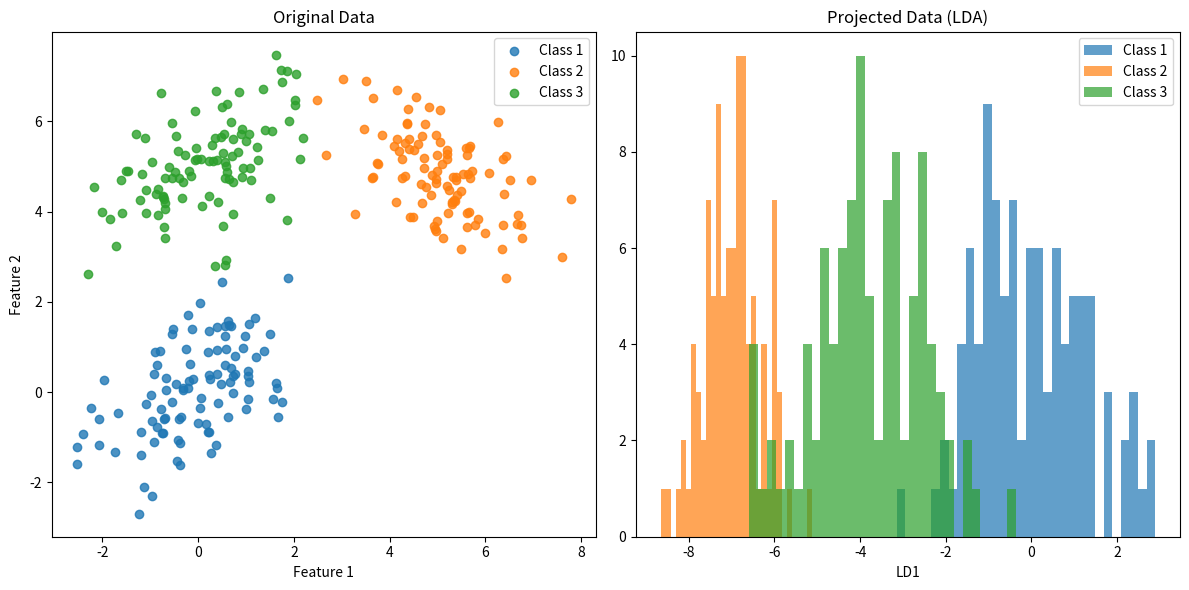
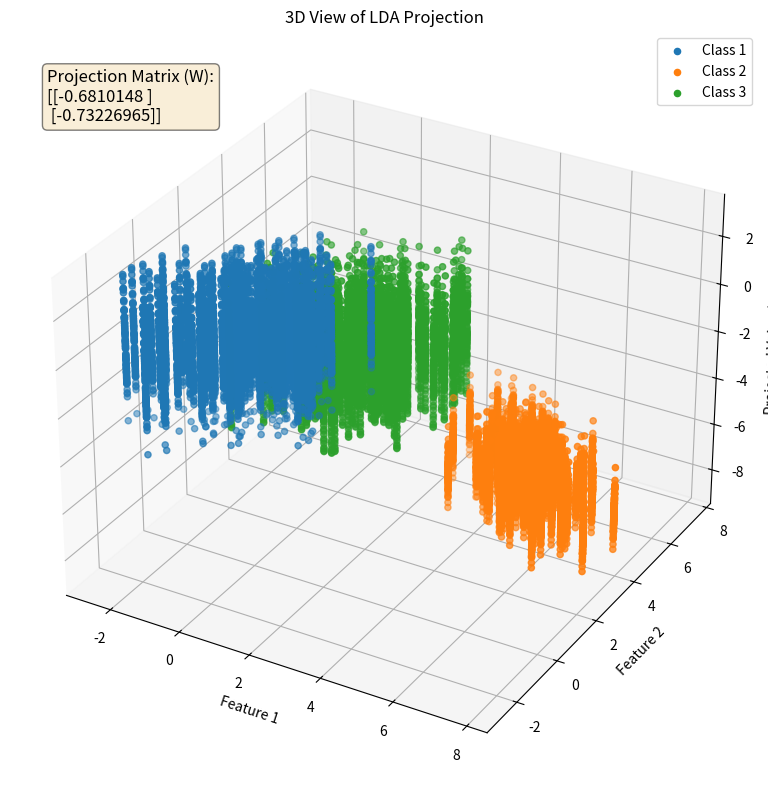

Here is the Python script that generated these plots, in order:
import numpy as np
import matplotlib.pyplot as plt
from mpl_toolkits.mplot3d import Axes3D

def generate_data():
    np.random.seed(0)
    # Generate three classes of 2D data
    mean1 = np.array([0, 0])
    cov1 = np.array([[1, 0.5], [0.5, 1]])
    class1_data = np.random.multivariate_normal(mean1, cov1, 100)

    mean2 = np.array([5, 5])
    cov2 = np.array([[1, -0.5], [-0.5, 1]])
    class2_data = np.random.multivariate_normal(mean2, cov2, 100)

    mean3 = np.array([0, 5])
    cov3 = np.array([[1, 0.5], [0.5, 1]])
    class3_data = np.random.multivariate_normal(mean3, cov3, 100)

    return class1_data, class2_data, class3_data

def lda_demo():
    # 1. Generate random data
    class1_data, class2_data, class3_data = generate_data()
    all_data = np.concatenate((class1_data, class2_data, class3_data), axis=0)

    # 2. Compute mean vectors
    mean_class1 = np.mean(class1_data, axis=0)
    mean_class2 = np.mean(class2_data, axis=0)
    mean_class3 = np.mean(class3_data, axis=0)
    overall_mean = np.mean(all_data, axis=0)

    # 3. Compute scatter matrices
    # Within-class scatter matrix
    s_w = np.zeros((2, 2))
    for data, mean in [(class1_data, mean_class1), (class2_data, mean_class2), (class3_data, mean_class3)]:
        class_scatter = np.zeros((2, 2))
        for row in data:
            row, mean = row.reshape(2, 1), mean.reshape(2, 1)
            class_scatter += (row - mean).dot((row - mean).T)
        s_w += class_scatter

    # Between-class scatter matrix
    s_b = np.zeros((2, 2))
    for n, mean in [(len(class1_data), mean_class1), (len(class2_data), mean_class2), (len(class3_data), mean_class3)]:
        mean_vec_diff = (mean.reshape(2, 1) - overall_mean.reshape(2, 1))
        s_b += n * (mean_vec_diff).dot(mean_vec_diff.T)

    # 4. Solve the generalized eigenvalue problem
    eig_vals, eig_vecs = np.linalg.eig(np.linalg.inv(s_w).dot(s_b))

    # Sort eigenvectors by decreasing eigenvalues
    eig_pairs = [(np.abs(eig_vals[i]), eig_vecs[:, i]) for i in range(len(eig_vals))]
    eig_pairs = sorted(eig_pairs, key=lambda k: k[0], reverse=True)

    # Choose the top eigenvector as the projection matrix
    w = eig_pairs[0][1].reshape(2, 1)

    # 5. Project the data
    projected_data = all_data.dot(w)

    # Plotting
    # 2D Plot
    plt.figure(figsize=(12, 6))
    plt.subplot(1, 2, 1)
    plt.scatter(class1_data[:, 0], class1_data[:, 1], alpha=0.8, label='Class 1')
    plt.scatter(class2_data[:, 0], class2_data[:, 1], alpha=0.8, label='Class 2')
    plt.scatter(class3_data[:, 0], class3_data[:, 1], alpha=0.8, label='Class 3')
    plt.title('Original Data')
    plt.xlabel('Feature 1')
    plt.ylabel('Feature 2')
    plt.legend()

    plt.subplot(1, 2, 2)
    plt.hist(projected_data[:100], bins=30, alpha=0.7, label='Class 1')
    plt.hist(projected_data[100:200], bins=30, alpha=0.7, label='Class 2')
    plt.hist(projected_data[200:], bins=30, alpha=0.7, label='Class 3')
    plt.title('Projected Data (LDA)')
    plt.xlabel('LD1')
    plt.legend()
    plt.tight_layout()
    plt.savefig('lda_demo.png')

    # 3D Plot
    fig = plt.figure(figsize=(10, 8))
    ax = fig.add_subplot(111, projection='3d')

    ax.scatter(class1_data[:, 0], class1_data[:, 1], projected_data[:100], label='Class 1')
    ax.scatter(class2_data[:, 0], class2_data[:, 1], projected_data[100:200], label='Class 2')
    ax.scatter(class3_data[:, 0], class3_data[:, 1], projected_data[200:], label='Class 3')

    ax.set_xlabel('Feature 1')
    ax.set_ylabel('Feature 2')
    ax.set_zlabel('Projected Value (LD1)')
    ax.set_title('3D View of LDA Projection')
    ax.legend()

    ax.text2D(0.05, 0.95, f'Projection Matrix (W):\n{w}', transform=ax.transAxes,
              fontsize=12, verticalalignment='top', bbox=dict(boxstyle='round', facecolor='wheat', alpha=0.5))

    plt.tight_layout()
    plt.savefig('lda_demo_3d.png')
    plt.show()

if __name__ == '__main__':
    lda_demo()